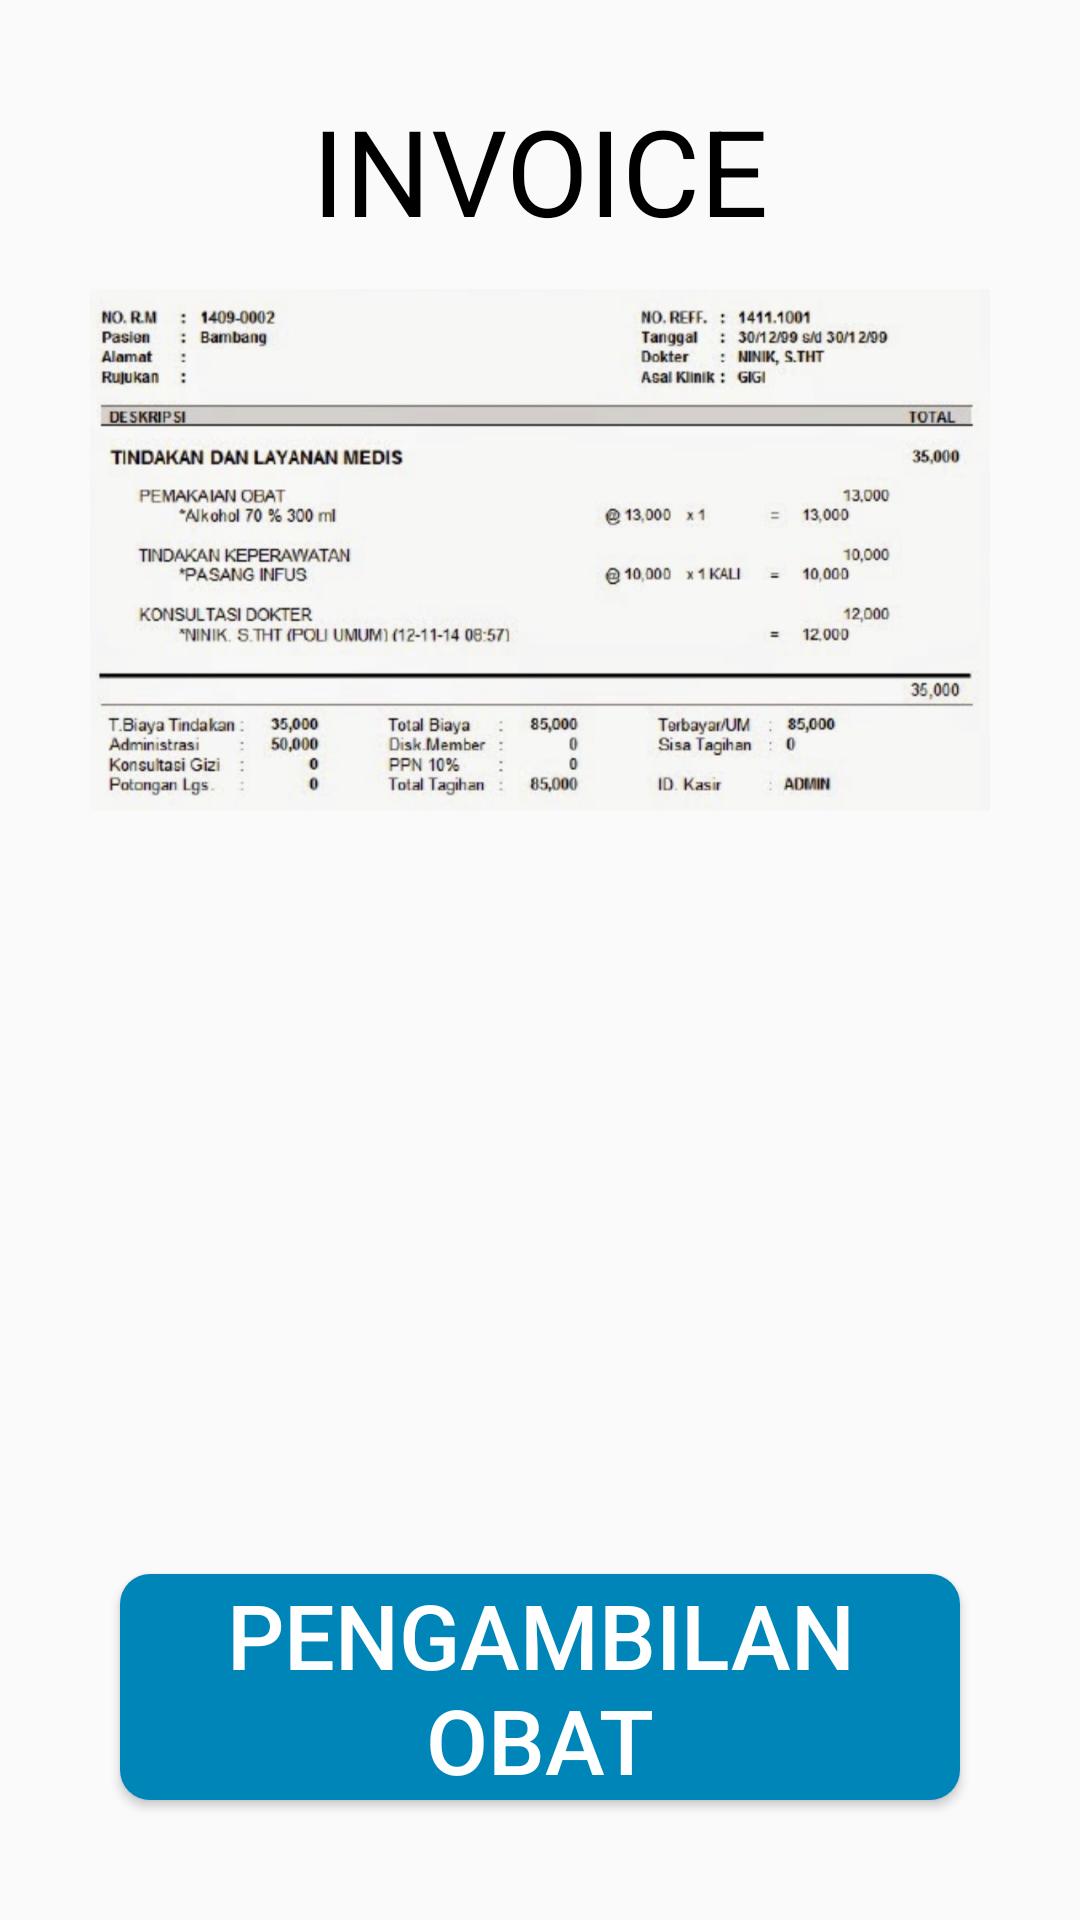

Produce the Android XML layout that renders to this screen, including the resource entries it uses.
<!-- AndroidManifest.xml: application theme AppTheme -->
<!-- res/layout/activity_receipt_page.xml -->
<?xml version="1.0" encoding="utf-8"?>
<RelativeLayout xmlns:android="http://schemas.android.com/apk/res/android"
    xmlns:app="http://schemas.android.com/apk/res-auto"
    xmlns:tools="http://schemas.android.com/tools"
    android:layout_width="match_parent"
    android:layout_height="match_parent"
    android:orientation="vertical"
    tools:context=".ReceiptPage">

    <TextView
        android:layout_width="match_parent"
        android:layout_height="wrap_content"
        android:text="INVOICE"
        android:textSize="40dp"
        android:textColor="@android:color/black"
        android:textAlignment="center"
        android:id="@+id/invoicejudul"
        android:layout_marginTop="30dp"/>

    <ImageView
        android:layout_width="match_parent"
        android:layout_height="200dp"
        android:id="@+id/gambarinvoice"
        android:layout_below="@id/invoicejudul"
        android:layout_marginHorizontal="30dp"
        android:src="@drawable/invoiceexample"/>



    <Button
        android:layout_width="match_parent"
        android:layout_height="wrap_content"
        android:textSize="30dp"
        android:layout_alignParentBottom="true"
        android:layout_marginBottom="40dp"
        android:text="Pengambilan obat"
        android:layout_marginHorizontal="40dp"
        android:textColor="@android:color/white"
        android:background="@drawable/mybutton"
        android:id="@+id/homebutton"/>

</RelativeLayout>
<!-- resources referenced by this layout -->
<resources>
  <!-- drawable invoiceexample: jpg bitmap (drawable, 117246 bytes) -->
  <!-- drawable mybutton (drawable) -->
  <?xml version="1.0" encoding="utf-8"?>
  <shape xmlns:android="http://schemas.android.com/apk/res/android" >
      
          
      <solid
          android:color="#0085B8"/>
      <corners
          android:bottomLeftRadius="10dp"
          android:bottomRightRadius="10dp"
          android:topLeftRadius="10dp"
          android:topRightRadius="10dp" />
  </shape>
  <style name="AppTheme" parent="Theme.AppCompat.Light.DarkActionBar">
          
          <item name="colorPrimary">@color/colorPrimary</item>
          <item name="colorPrimaryDark">@color/colorPrimaryDark</item>
          <item name="colorAccent">@color/colorAccent</item>
      </style>
  <color name="colorPrimary">#1976d2</color>
  <color name="colorPrimaryDark">#0d47a1</color>
  <color name="colorAccent">#ffffff</color>
</resources>
